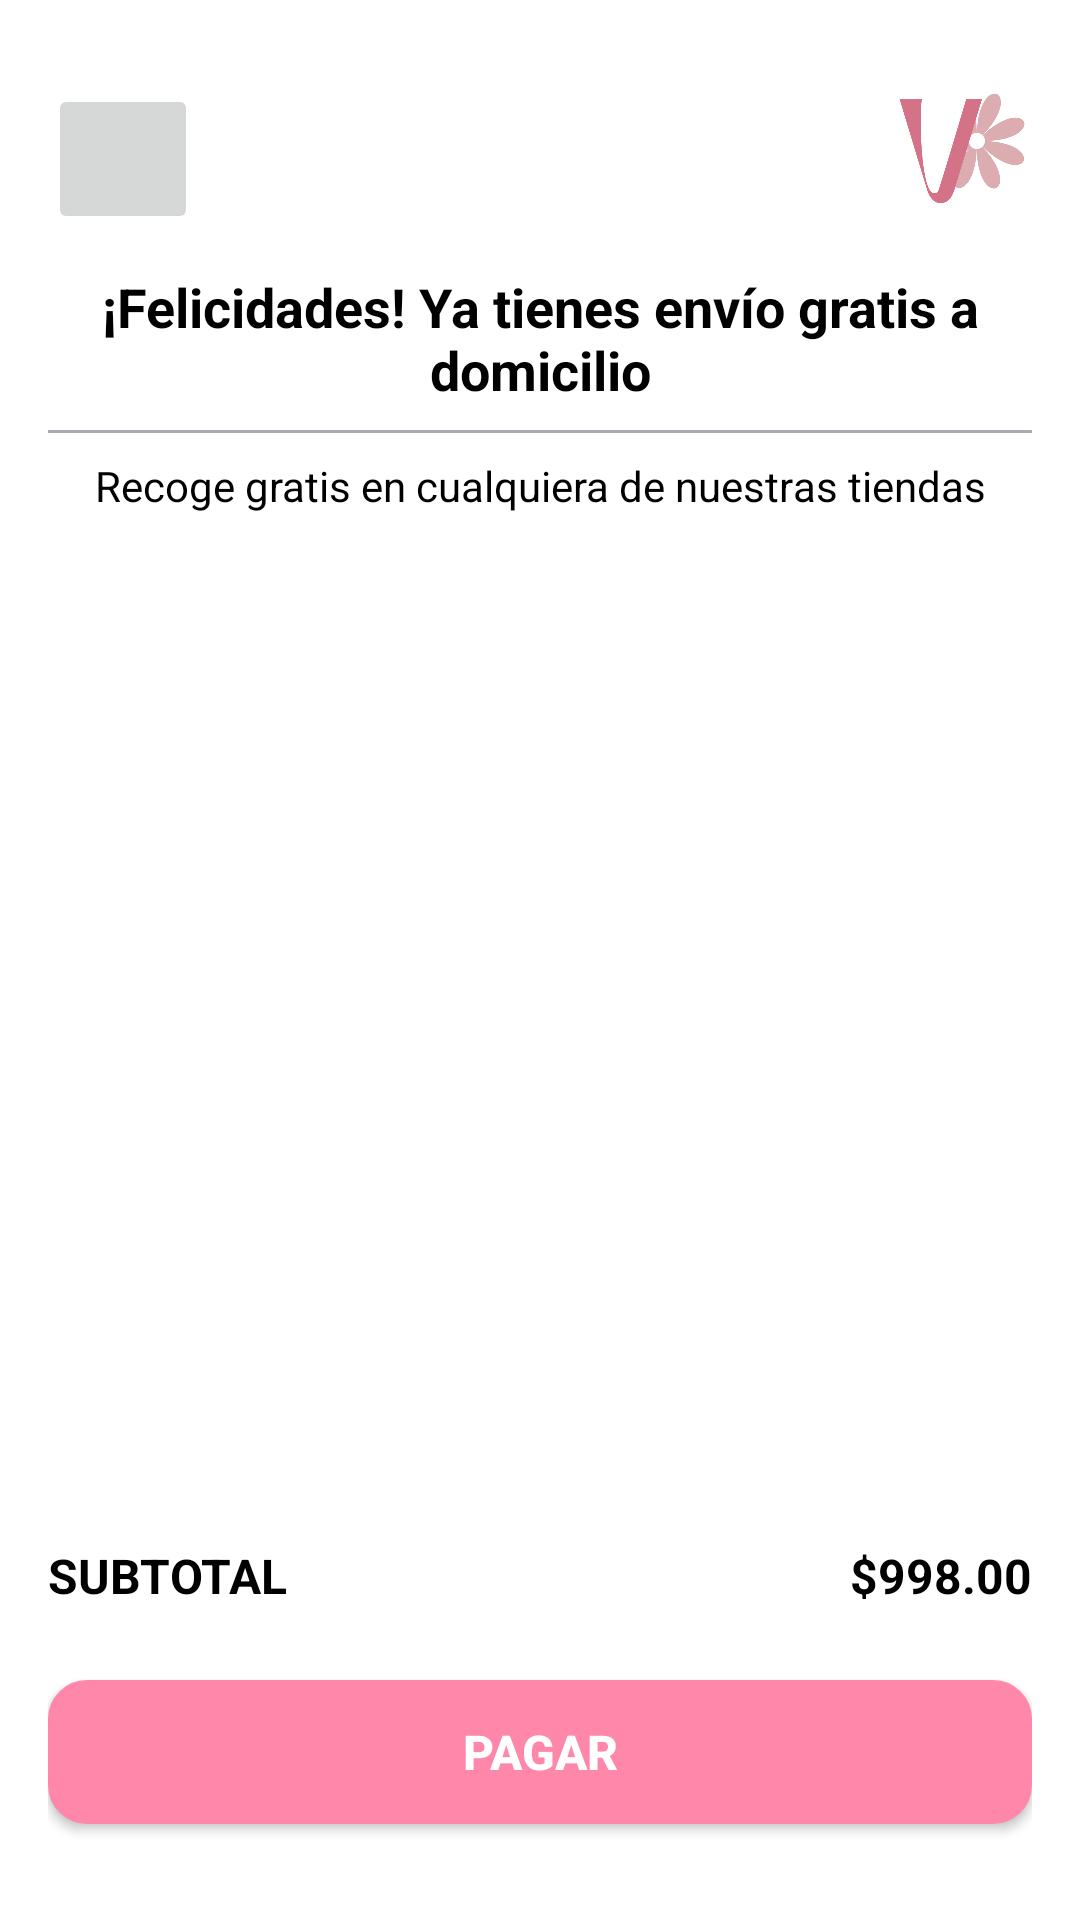

Android layout source for this screen:
<!-- AndroidManifest.xml: application theme Theme.ProyectoDAM -->
<!-- res/layout/fragment_carrito.xml -->
<?xml version="1.0" encoding="utf-8"?>
<androidx.constraintlayout.widget.ConstraintLayout
    xmlns:android="http://schemas.android.com/apk/res/android"
    xmlns:app="http://schemas.android.com/apk/res-auto"
    android:layout_width="match_parent"
    android:layout_height="match_parent"
    android:background="@color/white"
    android:padding="16dp">

    <ImageButton
        android:id="@+id/IB_ClearCarrito"
        android:layout_width="50dp"
        android:layout_height="50dp"
        android:src="@drawable/ic_trash"

        app:layout_constraintStart_toStartOf="parent"
        app:layout_constraintTop_toTopOf="parent"
        app:layout_constraintBottom_toTopOf="@+id/congratsMessage"
        />

    <ImageView
        android:id="@+id/logo"
        android:layout_width="50dp"
        android:layout_height="50dp"
        android:layout_marginTop="8dp"
        android:contentDescription="Logo"
        android:scaleType="fitCenter"
        android:src="@drawable/logo3"
        app:layout_constraintEnd_toEndOf="parent"
        app:layout_constraintTop_toTopOf="parent" />

    
    <TextView
        android:id="@+id/congratsMessage"
        android:layout_width="0dp"
        android:layout_height="wrap_content"
        android:layout_marginTop="16dp"
        android:gravity="center"
        android:text="¡Felicidades! Ya tienes envío gratis a domicilio"
        android:textColor="@color/black"
        android:textSize="18sp"
        android:textStyle="bold"
        app:layout_constraintEnd_toEndOf="parent"
        app:layout_constraintStart_toStartOf="parent"
        app:layout_constraintTop_toBottomOf="@id/logo" />

    
    <View
        android:id="@+id/divider"
        android:layout_width="0dp"
        android:layout_height="1dp"
        android:layout_marginTop="8dp"
        android:background="@color/gray"
        app:layout_constraintEnd_toEndOf="parent"
        app:layout_constraintStart_toStartOf="parent"
        app:layout_constraintTop_toBottomOf="@id/congratsMessage" />

    
    <TextView
        android:id="@+id/freePickupMessage"
        android:layout_width="0dp"
        android:layout_height="wrap_content"
        android:layout_marginTop="8dp"
        android:gravity="center"
        android:text="Recoge gratis en cualquiera de nuestras tiendas"
        android:textColor="@color/black"
        android:textSize="14sp"
        app:layout_constraintEnd_toEndOf="parent"
        app:layout_constraintStart_toStartOf="parent"
        app:layout_constraintTop_toBottomOf="@id/divider" />

    
    <androidx.recyclerview.widget.RecyclerView
        android:id="@+id/recyclerCarrito"
        android:layout_width="0dp"
        android:layout_height="0dp"
        android:layout_marginTop="16dp"
        android:clipToPadding="false"
        android:paddingBottom="16dp"
        app:layout_constraintBottom_toTopOf="@id/subtotalLayout"
        app:layout_constraintEnd_toEndOf="parent"
        app:layout_constraintStart_toStartOf="parent"
        app:layout_constraintTop_toBottomOf="@id/freePickupMessage" />

    
    <LinearLayout
        android:id="@+id/subtotalLayout"
        android:layout_width="0dp"
        android:layout_height="wrap_content"
        android:layout_marginBottom="16dp"
        android:gravity="center_vertical"
        android:orientation="horizontal"
        android:paddingVertical="8dp"
        app:layout_constraintBottom_toTopOf="@id/btnPagar"
        app:layout_constraintEnd_toEndOf="parent"
        app:layout_constraintStart_toStartOf="parent">

        <TextView
            android:layout_width="wrap_content"
            android:layout_height="wrap_content"
            android:text="SUBTOTAL"
            android:textColor="@color/black"
            android:textSize="16sp"
            android:textStyle="bold" />

        <View
            android:layout_width="0dp"
            android:layout_height="1dp"
            android:layout_weight="1" />

        <TextView
            android:id="@+id/tvTotal"
            android:layout_width="wrap_content"
            android:layout_height="wrap_content"
            android:text="$998.00"
            android:textColor="@color/black"
            android:textSize="16sp"
            android:textStyle="bold" />
    </LinearLayout>

    <Button
        android:id="@+id/btnPagar"
        android:layout_width="0dp"
        android:layout_height="wrap_content"
        android:layout_marginBottom="16dp"
        app:backgroundTint="@null"
        android:background="@drawable/button_design2"
        android:text="PAGAR"
        android:textAllCaps="false"
        android:textColor="@color/white"
        android:textSize="16sp"
        android:textStyle="bold"
        app:layout_constraintBottom_toBottomOf="parent"
        app:layout_constraintEnd_toEndOf="parent"
        app:layout_constraintStart_toStartOf="parent" />

</androidx.constraintlayout.widget.ConstraintLayout>
<!-- resources referenced by this layout -->
<resources>
  <color name="black">#FF000000</color>
  <color name="gray">#aba8b2</color>
  <color name="white">#FFFFFFFF</color>
  <!-- drawable button_design2 (drawable) -->
  <shape xmlns:android="http://schemas.android.com/apk/res/android"
      android:shape="rectangle">
      <solid android:color="#ff88aa" />
      <corners android:radius="12dp" />
      <stroke android:width="2dp" android:color="#ff88aa"/>
  </shape>
  <!-- drawable logo3: png bitmap (drawable, 21775 bytes) -->
  <style name="Theme.ProyectoDAM" parent="Theme.MaterialComponents.DayNight.DarkActionBar">
          
          <item name="colorPrimary">#D47288</item>
          <item name="colorPrimaryVariant">#8338EC</item>
          <item name="colorOnPrimary">#FFFFFA</item>
          
          <item name="colorSecondary">#3A86FF</item>
          <item name="colorSecondaryVariant">#FFBE0B</item>
          <item name="colorOnSecondary">@color/black</item>
          
          <item name="android:statusBarColor">?attr/colorPrimaryVariant</item>
          
      </style>
</resources>
